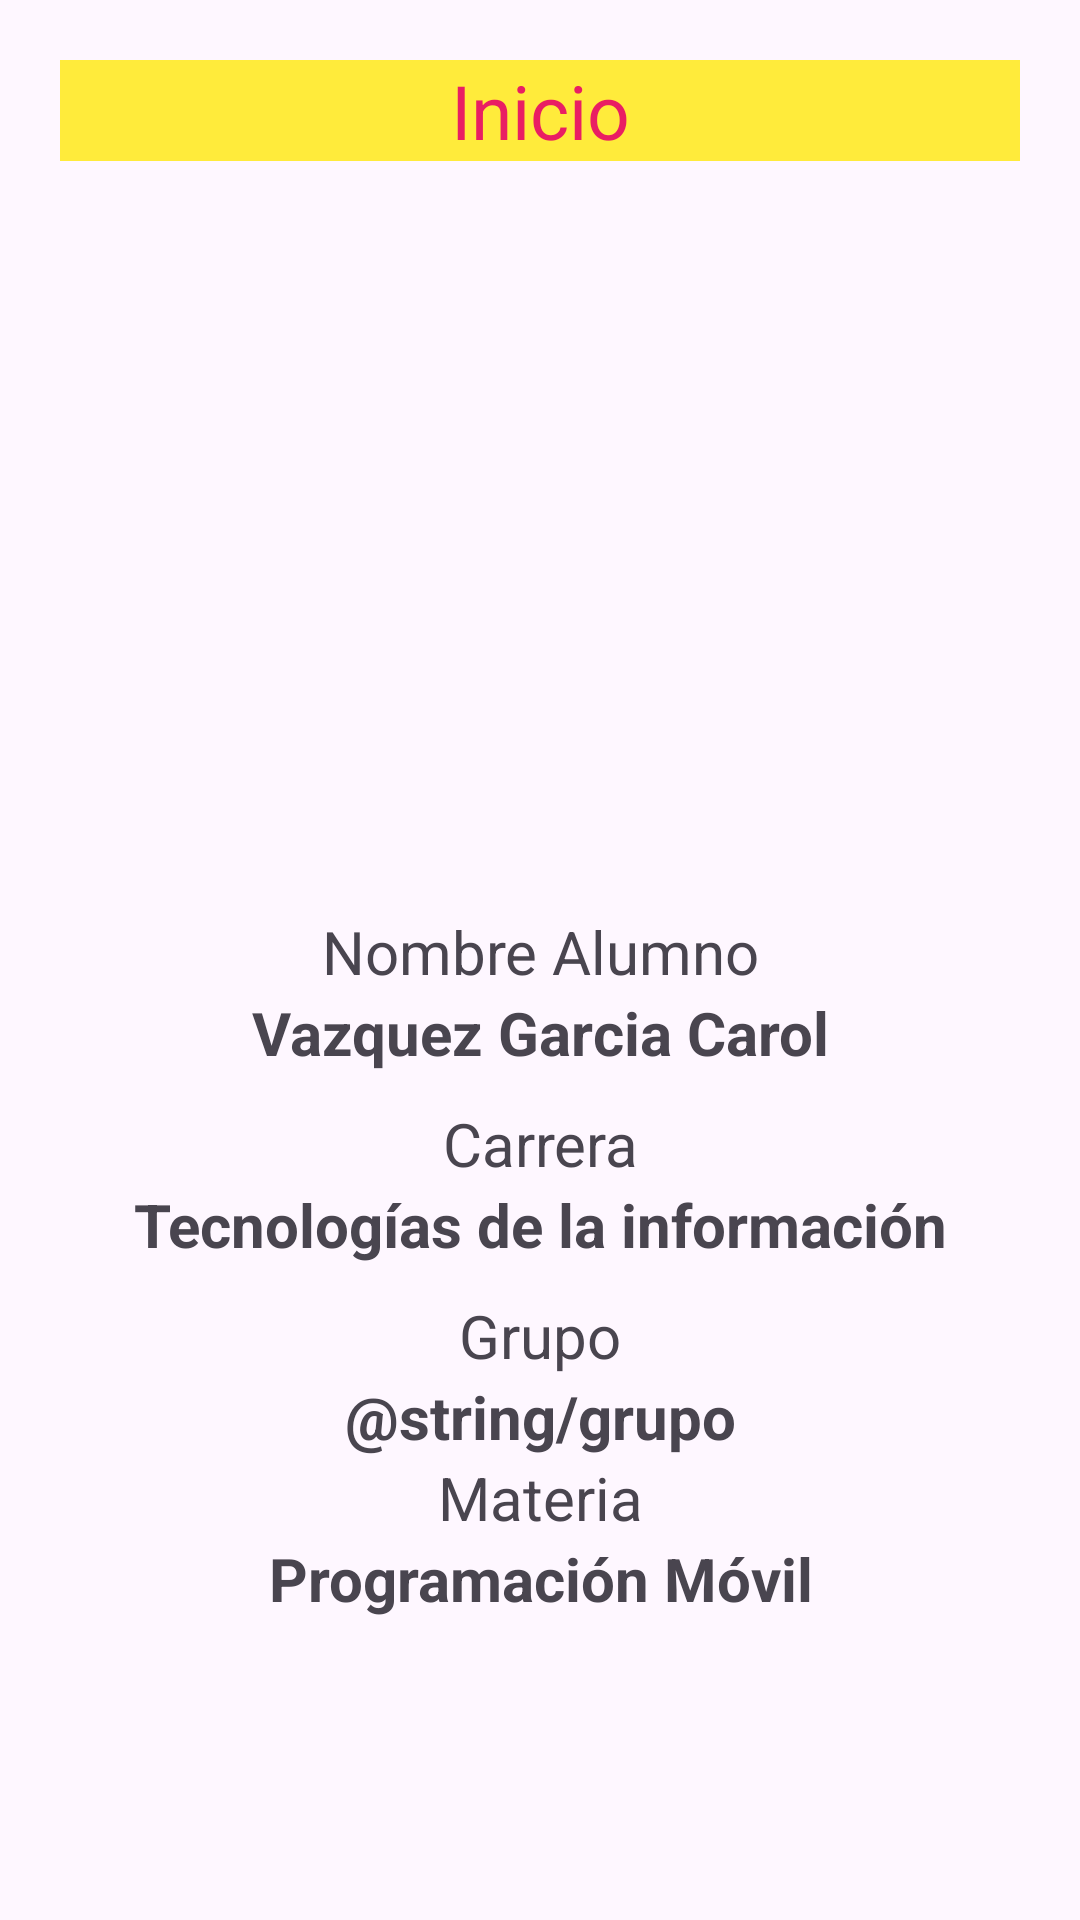

This screen was rendered from an Android layout file. Write that file and the resources it references.
<!-- AndroidManifest.xml: application theme Base.Theme.ButtonNativigation -->
<!-- res/layout/fragment_home.xml -->
<?xml version="1.0" encoding="utf-8"?>
<FrameLayout xmlns:android="http://schemas.android.com/apk/res/android"
    xmlns:tools="http://schemas.android.com/tools"
    android:layout_width="match_parent"
    android:layout_height="match_parent"
    tools:context=".HomeFragment">

    
    <LinearLayout
        android:layout_width="match_parent"
        android:layout_height="match_parent"
        android:orientation="vertical"
        android:padding="20sp">
        <TextView
            android:layout_width="match_parent"
            android:layout_height="wrap_content"
            android:text="@string/sfrmHome"
            android:textSize="25sp"
            android:textColor="@color/miColor"
            android:gravity="center"
            android:background="@color/barra">

        </TextView>

        <ImageView
            android:layout_width="200dp"
            android:layout_height="200dp"
            android:layout_gravity="center"
            android:src="@mipmap/perfil"
            android:layout_marginTop="20dp"/>
        <TextView
            android:layout_width="match_parent"
            android:layout_height="wrap_content"
            android:textSize="20sp"
            android:layout_marginTop="30sp"
            android:text="Nombre Alumno"
            android:gravity="center"/>
        <TextView
            android:layout_width="match_parent"
            android:layout_height="wrap_content"
            android:textSize="20sp"
            android:text="@string/alumno"
            android:textStyle="bold"
            android:gravity="center"/>
        <TextView
            android:layout_width="match_parent"
            android:layout_height="wrap_content"
            android:textSize="20sp"
            android:layout_marginTop="10sp"
            android:text="Carrera"
            android:gravity="center"/>
        <TextView
            android:layout_width="match_parent"
            android:layout_height="wrap_content"
            android:textSize="20sp"
            android:text="@string/carrera"
            android:textStyle="bold"
            android:gravity="center"/>

        <TextView
            android:layout_width="match_parent"
            android:layout_height="wrap_content"
            android:textSize="20sp"
            android:layout_marginTop="10sp"
            android:text="Grupo"
            android:gravity="center"/>

        <TextView
            android:layout_width="match_parent"
            android:layout_height="wrap_content"
            android:textSize="20sp"
            android:text="@string/grupo"
            android:textStyle="bold"
            android:gravity="center"/>

        <TextView
            android:layout_width="match_parent"
            android:layout_height="wrap_content"
            android:textSize="20sp"
            android:text="Materia"
            android:gravity="center"/>


        <TextView
            android:layout_width="match_parent"
            android:layout_height="wrap_content"
            android:textSize="20sp"
            android:text="@string/materia"
            android:textStyle="bold"
            android:gravity="center"/>


    </LinearLayout>

</FrameLayout>
<!-- resources referenced by this layout -->
<resources>
  <color name="barra">#ffeb3b</color>
  <color name="miColor">#e91e63</color>
  <string name="alumno">Vazquez Garcia Carol</string>
  <string name="carrera">Tecnologías de la información</string>
  <string name="materia">Programación Móvil</string>
  <string name="sfrmHome">Inicio</string>
  <style name="Base.Theme.ButtonNativigation" parent="Theme.Material3.DayNight.NoActionBar">
          
          <item name="colorPrimary">@color/fondo</item>
  
      </style>
  <color name="fondo">#2193f3</color>
</resources>
